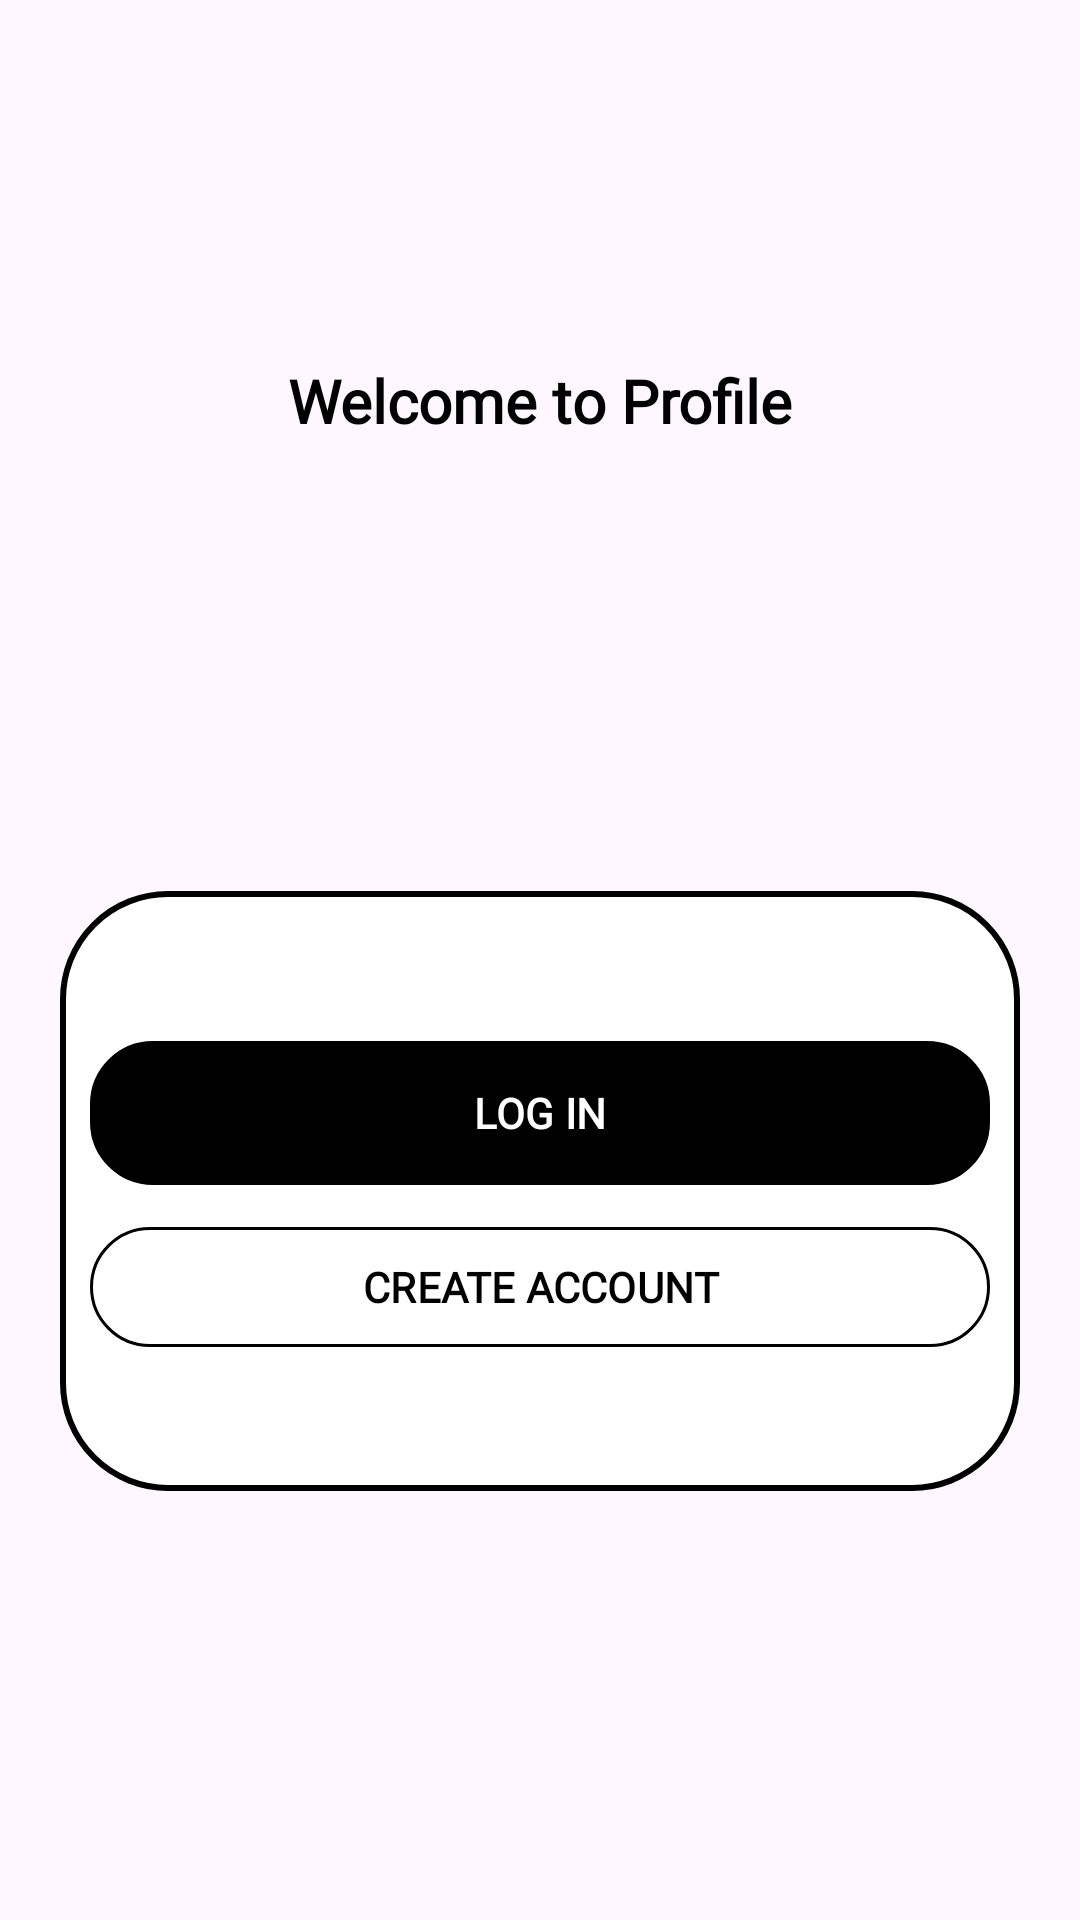

Here is an Android app screen rendered from its layout file. Give the layout XML and the strings, colors and styles it references.
<!-- AndroidManifest.xml: application theme Theme.MobileApp -->
<!-- res/layout/fragment_profile.xml -->
<?xml version="1.0" encoding="utf-8"?>
<FrameLayout xmlns:android="http://schemas.android.com/apk/res/android"
    xmlns:tools="http://schemas.android.com/tools"
    android:layout_width="match_parent"
    android:layout_height="match_parent"
    xmlns:app="http://schemas.android.com/apk/res-auto"
    tools:context=".profile.ProfileFragment">

    <RelativeLayout
        android:layout_width="match_parent"
        android:layout_height="match_parent"
        android:layout_margin="20dp">

        <TextView
            android:layout_width="wrap_content"
            android:layout_height="wrap_content"
            android:text="Welcome to Profile"
            android:fontFamily="@font/futura"
            android:textStyle="bold"
            android:id="@+id/tvWelcome"
            android:layout_marginTop="100dp"
            android:layout_centerHorizontal="true"
            android:textColor="@color/black"
            android:textSize="20dp"/>

        <ImageView
            android:layout_width="match_parent"
            android:layout_height="200dp"
            android:layout_marginTop="150dp"
            android:layout_below="@id/tvWelcome"
            android:background="@drawable/background_card_profile" />

        <com.google.android.material.button.MaterialButton
            android:layout_width="300dp"
            android:layout_height="wrap_content"
            android:text="LOG IN"
            android:layout_below="@id/tvWelcome"
            android:layout_marginTop="200dp"
            app:backgroundTint="@color/black"
            app:strokeColor="@color/black"
            app:strokeWidth="1dp"
            android:layout_centerHorizontal="true"
            android:id="@+id/btnLogin"
            android:textColor="@color/white"
            android:background="@drawable/button_login"
            android:fontFamily="@font/futura"
            android:textStyle="bold"
            android:theme="@style/Theme.AppCompat"/>

        <com.google.android.material.button.MaterialButton
            android:layout_width="300dp"
            android:layout_height="wrap_content"
            android:text="CREATE ACCOUNT"
            app:cornerRadius="20dp"
            app:backgroundTint="@color/white"
            app:strokeColor="@color/black"
            app:strokeWidth="1dp"
            android:layout_below="@id/btnLogin"
            android:layout_marginTop="10dp"
            android:textColor="@color/black"
            android:layout_centerHorizontal="true"
            android:id="@+id/btnCreateAccount"
            android:fontFamily="@font/futura"
            android:textStyle="bold" />
    </RelativeLayout>

</FrameLayout>
<!-- resources referenced by this layout -->
<resources>
  <!-- drawable background_card_profile (drawable) -->
  <?xml version="1.0" encoding="utf-8"?>
  
  <shape xmlns:android="http://schemas.android.com/apk/res/android">
      <corners
          android:radius="35dp"/>
      <stroke
          android:color="@color/black"
          android:width="2dp"/>
      <solid
          android:color="@color/white"/>
  </shape>
  <!-- drawable button_login (drawable) -->
  <?xml version="1.0" encoding="utf-8"?>
  
  <shape xmlns:android="http://schemas.android.com/apk/res/android">
      <corners
          android:radius="20dp"/>
      <stroke
          android:color="@color/black"
          android:width="2dp"/>
      <solid
          android:color="@color/black"/>
  </shape>
  <style name="Theme.MobileApp" parent="Base.Theme.MobileApp" />
  <style name="Base.Theme.MobileApp" parent="Theme.Material3.Light.NoActionBar">
          
          
      </style>
  <!-- not gathered from this repository: default colours our renderer supplied (Android Studio template values) -->
  <color name="black">#FF000000</color>
  <color name="white">#FFFFFFFF</color>
</resources>
